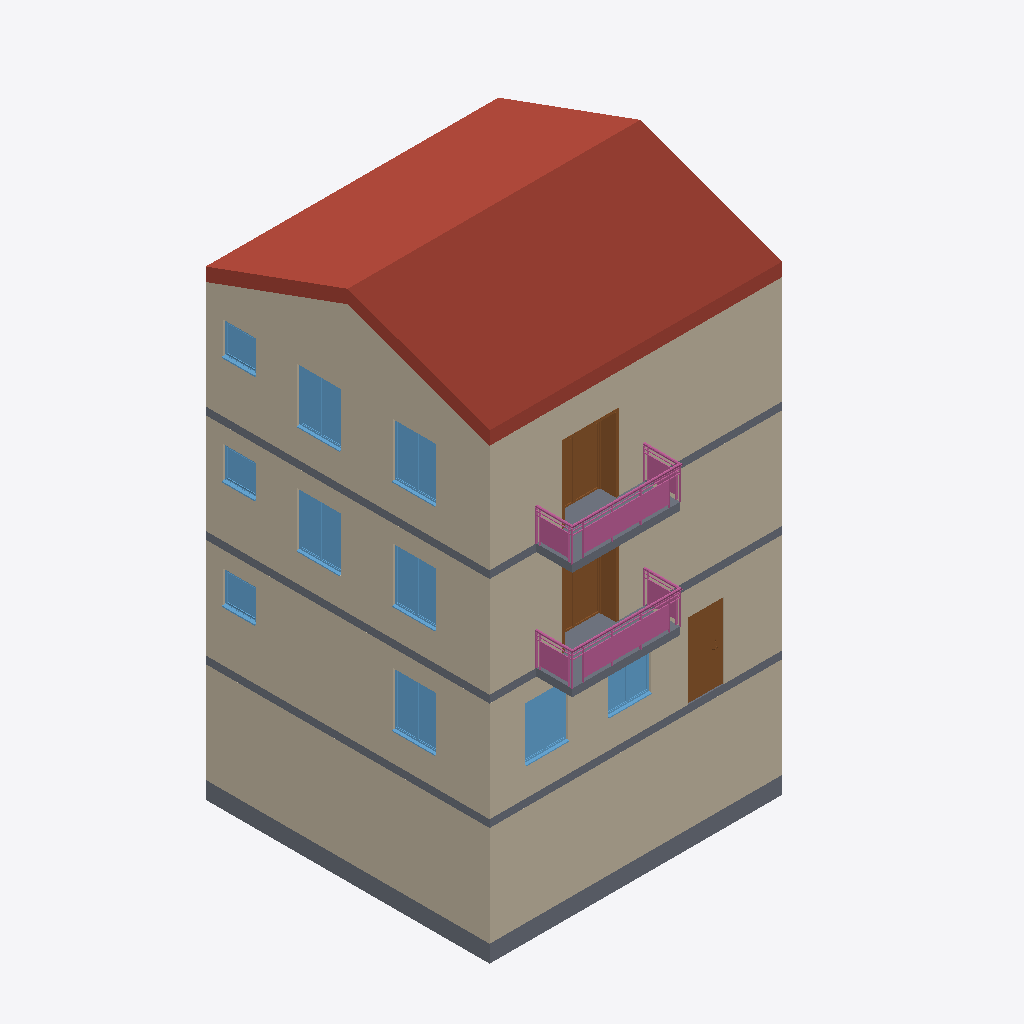
Isometric view of an IFC building model (IFC-SPF (STEP), schema IFC4, length unit metre), seen from the south-west, elements coloured by IFC class: 12 walls (beige), 10 windows (light blue), 4 slabs (grey), 3 doors (brown), 2 railings (pink), 1 roof (red-brown).
Extent 8.2 m × 8.9 m × 14.3 m (x, y, z). Storeys (4): Cave at -3.00 m; CotaSoleira at 0.00 m; Pavimento1 at 3.00 m; Pavimento2 at 6.00 m. Elements (63): 28 IfcWall, 12 IfcDoor, 10 IfcWindow, 5 IfcRailing, 4 IfcSlab, 3 IfcStair, 1 IfcRoof.

HEADER;
FILE_DESCRIPTION(('ViewDefinition [ReferenceView_V1.2]','RevitIdentifiers [VersionGUID: 24b88c57-2f40-4c5f-a44d-f2d49498ec0d, NumberOfSaves: 54]','CoordinateReference [CoordinateBase: Project Base Point, ProjectSite: Default Site]','ExchangeRequirement [Architecture]'),'2;1');
FILE_NAME('Project Number','2024-05-28T19:24:16+00:00',(''),(''),'ODA SDAI 23.12','Autodesk Revit 24.0.5.432 (ENG) - IFC 24.1.1.6','');
FILE_SCHEMA(('IFC4'));
ENDSEC;
DATA;
#106=IFCPROJECT('1iZWy4KIHA8fGu3zvUfYuM',#18,'Project Number',$,$,'Project Name','Project Status',(#99),#96);
#135=IFCSITE('1iZWy4KIHA8fGu3zvUfYuK',#18,'Default',$,$,#134,$,$,.ELEMENT.,$,$,$,$,$);
#13721=IFCSITE('36aot5mdXCv8WwAzrtqlvc',#18,'Toposolid:Path - 150mm concrete:390321',$,'Toposolid:Path - 150mm concrete',#13710,#13720,$,$,$,$,$,$,$);
#116=IFCBUILDING('1iZWy4KIHA8fGu3zvUfYuN',#18,'',$,$,#114,$,'',.ELEMENT.,$,$,$);
#120=IFCBUILDINGSTOREY('2y1OcZ9QbCUwOhLlus$vRz',#18,'Cave',$,'Level:Circle Head - Project Datum',#119,$,'Cave',.ELEMENT.,-2.999999999999999);
#123=IFCBUILDINGSTOREY('3Zu5Bv0LOHrPC10026FoQQ',#18,'CotaSoleira',$,'Level:Circle Head - Project Datum',#122,$,'CotaSoleira',.ELEMENT.,0.0);
#127=IFCBUILDINGSTOREY('15Z0v90RiHrPC20026FoKR',#18,'Pavimento1',$,'Level:Circle Head - Project Datum',#126,$,'Pavimento1',.ELEMENT.,2.9999999999999996);
#131=IFCBUILDINGSTOREY('2y1OcZ9QbCUwOhLlus$vTF',#18,'Pavimento2',$,'Level:Circle Head - Project Datum',#130,$,'Pavimento2',.ELEMENT.,5.999999999999999);
#4703=IFCROOF('0np3aX2ujCf91ucCnAMDc5',#18,'Basic Roof:Roof_Pitched_38Tile-25Bat-0Felt-25bat-100Ins-150Truss-12PBd:335257',$,'Basic Roof:Roof_Pitched_38Tile-25Bat-0Felt-25bat-100Ins-150Truss-12PBd',#4683,#4702,'335257',.NOTDEFINED.);
#1472=IFCWALL('3dUPquTnvBDe7uKbalFHUT',#18,'Basic Wall:Wall-Ext_102Bwk-75Ins-100LBlk-12P:315032',$,'Basic Wall:Wall-Ext_102Bwk-75Ins-100LBlk-12P',#1467,#1471,'315032',.NOTDEFINED.);
#1791=IFCWALL('3dUPquTnvBDe7uKbalFGdZ',#18,'Basic Wall:Wall-Ext_102Bwk-75Ins-100LBlk-12P:315622',$,'Basic Wall:Wall-Ext_102Bwk-75Ins-100LBlk-12P',#1786,#1790,'315622',.NOTDEFINED.);
#1959=IFCWALL('3dUPquTnvBDe7uKbalFGYi',#18,'Basic Wall:Wall-Ext_102Bwk-75Ins-100LBlk-12P:315817',$,'Basic Wall:Wall-Ext_102Bwk-75Ins-100LBlk-12P',#1954,#1958,'315817',.NOTDEFINED.);
#1724=IFCWALL('3dUPquTnvBDe7uKbalFHPg',#18,'Basic Wall:Wall-Ext_102Bwk-75Ins-100LBlk-12P:315247',$,'Basic Wall:Wall-Ext_102Bwk-75Ins-100LBlk-12P',#1719,#1723,'315247',.NOTDEFINED.);
#822=IFCWALL('3dUPquTnvBDe7uKbalFHKR',#18,'Basic Wall:Wall-Ext_102Bwk-75Ins-100LBlk-12P:314398',$,'Basic Wall:Wall-Ext_102Bwk-75Ins-100LBlk-12P',#817,#821,'314398',.NOTDEFINED.);
#1180=IFCWALL('3dUPquTnvBDe7uKbalFHHv',#18,'Basic Wall:Wall-Ext_102Bwk-75Ins-100LBlk-12P:314748',$,'Basic Wall:Wall-Ext_102Bwk-75Ins-100LBlk-12P',#1175,#1179,'314748',.NOTDEFINED.);
#1429=IFCWALL('3dUPquTnvBDe7uKbalFHTE',#18,'Basic Wall:Wall-Ext_102Bwk-75Ins-100LBlk-12P:314955',$,'Basic Wall:Wall-Ext_102Bwk-75Ins-100LBlk-12P',#1424,#1428,'314955',.NOTDEFINED.);
#1081=IFCWALL('3dUPquTnvBDe7uKbalFHGN',#18,'Basic Wall:Wall-Ext_102Bwk-75Ins-100LBlk-12P:314642',$,'Basic Wall:Wall-Ext_102Bwk-75Ins-100LBlk-12P',#1076,#1080,'314642',.NOTDEFINED.);
#712=IFCSLAB('2y1OcZ9QbCUwOhLlus$vGd',#18,'Floor:Floor-Grnd-Bearing_65Scr-90Ins-125Conc-50SBld-150Hcore:314248',$,'Floor:Floor-Grnd-Bearing_65Scr-90Ins-125Conc-50SBld-150Hcore',#701,#711,'314248',.FLOOR.);
#676=IFCSLAB('2y1OcZ9QbCUwOhLlus$vJY',#18,'Floor:Floor-Upper_160mmConc-CorusComFlor51:314189',$,'Floor:Floor-Upper_160mmConc-CorusComFlor51',#658,#675,'314189',.FLOOR.);
#633=IFCSLAB('2y1OcZ9QbCUwOhLlus$vIT',#18,'Floor:Floor-Upper_160mmConc-CorusComFlor51:314162',$,'Floor:Floor-Upper_160mmConc-CorusComFlor51',#615,#632,'314162',.FLOOR.);
#15593=IFCRAILING('2$tIMZwq5DX9gnklH48Pvg',#18,'Railing:Glass_Panel-Bottom_Fill:324712',$,'Railing:Glass_Panel-Bottom_Fill',#15145,#15592,'324712',.NOTDEFINED.);
#15124=IFCRAILING('2$tIMZwq5DX9gnklH48Pcy',#18,'Railing:Glass_Panel-Bottom_Fill:324542',$,'Railing:Glass_Panel-Bottom_Fill',#14673,#15123,'324542',.NOTDEFINED.);
#574=IFCSLAB('2y1OcZ9QbCUwOhLlus$vPL',#18,'Floor:Floor-Upper_160mmConc-CorusComFlor51:313850',$,'Floor:Floor-Upper_160mmConc-CorusComFlor51',#553,#573,'313850',.FLOOR.);
#9946=IFCDOOR('1ZAenL12bBzuBbf29geLyA',#18,'NBS_DrsetSym_Interior-Double_FullyGlazed:1510x2100mm:373634',$,'NBS_DrsetSym_Interior-Double_FullyGlazed:1510x2100mm',#16054,#9942,'373634',2.099999999999982,1.5099999999999947,.DOOR.,.DOUBLE_DOOR_SINGLE_SWING.,$);
#9909=IFCDOOR('1ZAenL12bBzuBbf29geL_L',#18,'NBS_DrsetSym_Interior-Double_FullyGlazed:1510x2100mm:373533',$,'NBS_DrsetSym_Interior-Double_FullyGlazed:1510x2100mm',#15962,#9905,'373533',2.099999999999982,1.5099999999999947,.DOOR.,.DOUBLE_DOOR_SINGLE_SWING.,$);
#11827=IFCDOOR('1ZAenL12bBzuBbf29geJF1',#18,'NBS_AssaAbloyLtd_DrsetSym_AASDTimberCertifiedSecurityDoor_Single:1000x2100mm:384841',$,'NBS_AssaAbloyLtd_DrsetSym_AASDTimberCertifiedSecurityDoor_Single:1000x2100mm',#15814,#11823,'384841',2.099999999999983,0.9999999999999979,.DOOR.,.SINGLE_SWING_RIGHT.,$);
#13563=IFCWINDOW('1ZAenL12bBzuBbf29geGrb',#18,'NBS_ExtWndwSym_Double_TopHungLight-TopHungLight:TopHungLight-TopHungLight_1200x1200mm:385517',$,'NBS_ExtWndwSym_Double_TopHungLight-TopHungLight:TopHungLight-TopHungLight_1200x1200mm',#16033,#13559,'385517',1.5099999999999996,1.1999999999999988,.WINDOW.,.NOTDEFINED.,$);
#13698=IFCWINDOW('1ZAenL12bBzuBbf29geGv5',#18,'NBS_ExtWndwSym_Double_TopHungLight-TopHungLight:TopHungLight-TopHungLight_1200x1200mm:385741',$,'NBS_ExtWndwSym_Double_TopHungLight-TopHungLight:TopHungLight-TopHungLight_1200x1200mm',#15941,#13694,'385741',1.5099999999999996,1.1999999999999988,.WINDOW.,.NOTDEFINED.,$);
#5025=IFCWINDOW('1ZAenL12bBzuBbf29geNEj',#18,'NBS_ExtWndwSym_Double_TopHungLight-TopHungLight:TopHungLight-TopHungLight_1200x1200mm:368421',$,'NBS_ExtWndwSym_Double_TopHungLight-TopHungLight:TopHungLight-TopHungLight_1200x1200mm',#15799,#5021,'368421',1.5099999999999996,1.1999999999999988,.WINDOW.,.NOTDEFINED.,$);
#5058=IFCWINDOW('1ZAenL12bBzuBbf29geNDr',#18,'NBS_ExtWndwSym_Double_TopHungLight-TopHungLight:TopHungLight-TopHungLight_1200x1200mm:368637',$,'NBS_ExtWndwSym_Double_TopHungLight-TopHungLight:TopHungLight-TopHungLight_1200x1200mm',#15898,#5054,'368637',1.5099999999999996,1.1999999999999988,.WINDOW.,.NOTDEFINED.,$);
#5075=IFCWINDOW('1ZAenL12bBzuBbf29geKoU',#18,'NBS_ExtWndwSym_Double_TopHungLight-TopHungLight:TopHungLight-TopHungLight_1200x1200mm:368662',$,'NBS_ExtWndwSym_Double_TopHungLight-TopHungLight:TopHungLight-TopHungLight_1200x1200mm',#15990,#5071,'368662',1.5099999999999996,1.1999999999999988,.WINDOW.,.NOTDEFINED.,$);
#5248=IFCWINDOW('1ZAenL12bBzuBbf29geKpW',#18,'NBS_ExtWndwSym_Double_TopHungLight-TopHungLight:TopHungLight-TopHungLight_1200x1200mm:368744',$,'NBS_ExtWndwSym_Double_TopHungLight-TopHungLight:TopHungLight-TopHungLight_1200x1200mm',#15842,#5244,'368744',1.5099999999999996,1.1999999999999988,.WINDOW.,.NOTDEFINED.,$);
#5275=IFCWINDOW('1ZAenL12bBzuBbf29geKn8',#18,'NBS_ExtWndwSym_Double_TopHungLight-TopHungLight:TopHungLight-TopHungLight_1200x1200mm:368832',$,'NBS_ExtWndwSym_Double_TopHungLight-TopHungLight:TopHungLight-TopHungLight_1200x1200mm',#15870,#5271,'368832',1.5099999999999996,1.1999999999999988,.WINDOW.,.NOTDEFINED.,$);
#5092=IFCWINDOW('1ZAenL12bBzuBbf29geKot',#18,'Windows_Sgl_Plain:910x910mm:368703',$,'Windows_Sgl_Plain:910x910mm',#15913,#5088,'368703',0.9100000000000016,0.910000000000001,.WINDOW.,.NOTDEFINED.,$);
#5106=IFCWINDOW('1ZAenL12bBzuBbf29geKpG',#18,'Windows_Sgl_Plain:910x910mm:368728',$,'Windows_Sgl_Plain:910x910mm',#16005,#5102,'368728',0.9100000000000021,0.910000000000001,.WINDOW.,.NOTDEFINED.,$);
#4870=IFCWINDOW('2OKVAKQ5L0Sh_dX43vgqbU',#18,'Windows_Sgl_Plain:910x910mm:349933',$,'Windows_Sgl_Plain:910x910mm',#15771,#4866,'349933',0.910000000000001,0.910000000000001,.WINDOW.,.NOTDEFINED.,$);
#1681=IFCWALL('3dUPquTnvBDe7uKbalFHP5',#18,'Basic Wall:Wall-Ext_102Bwk-75Ins-100LBlk-12P:315200',$,'Basic Wall:Wall-Ext_102Bwk-75Ins-100LBlk-12P',#1676,#1680,'315200',.NOTDEFINED.);
#1038=IFCWALL('3dUPquTnvBDe7uKbalFHNI',#18,'Basic Wall:Wall-Ext_102Bwk-75Ins-100LBlk-12P:314583',$,'Basic Wall:Wall-Ext_102Bwk-75Ins-100LBlk-12P',#1033,#1037,'314583',.NOTDEFINED.);
#1386=IFCWALL('3dUPquTnvBDe7uKbalFHSL',#18,'Basic Wall:Wall-Ext_102Bwk-75Ins-100LBlk-12P:314896',$,'Basic Wall:Wall-Ext_102Bwk-75Ins-100LBlk-12P',#1381,#1385,'314896',.NOTDEFINED.);
#1916=IFCWALL('3dUPquTnvBDe7uKbalFGXa',#18,'Basic Wall:Wall-Ext_102Bwk-75Ins-100LBlk-12P:315745',$,'Basic Wall:Wall-Ext_102Bwk-75Ins-100LBlk-12P',#1911,#1915,'315745',.NOTDEFINED.);
ENDSEC;